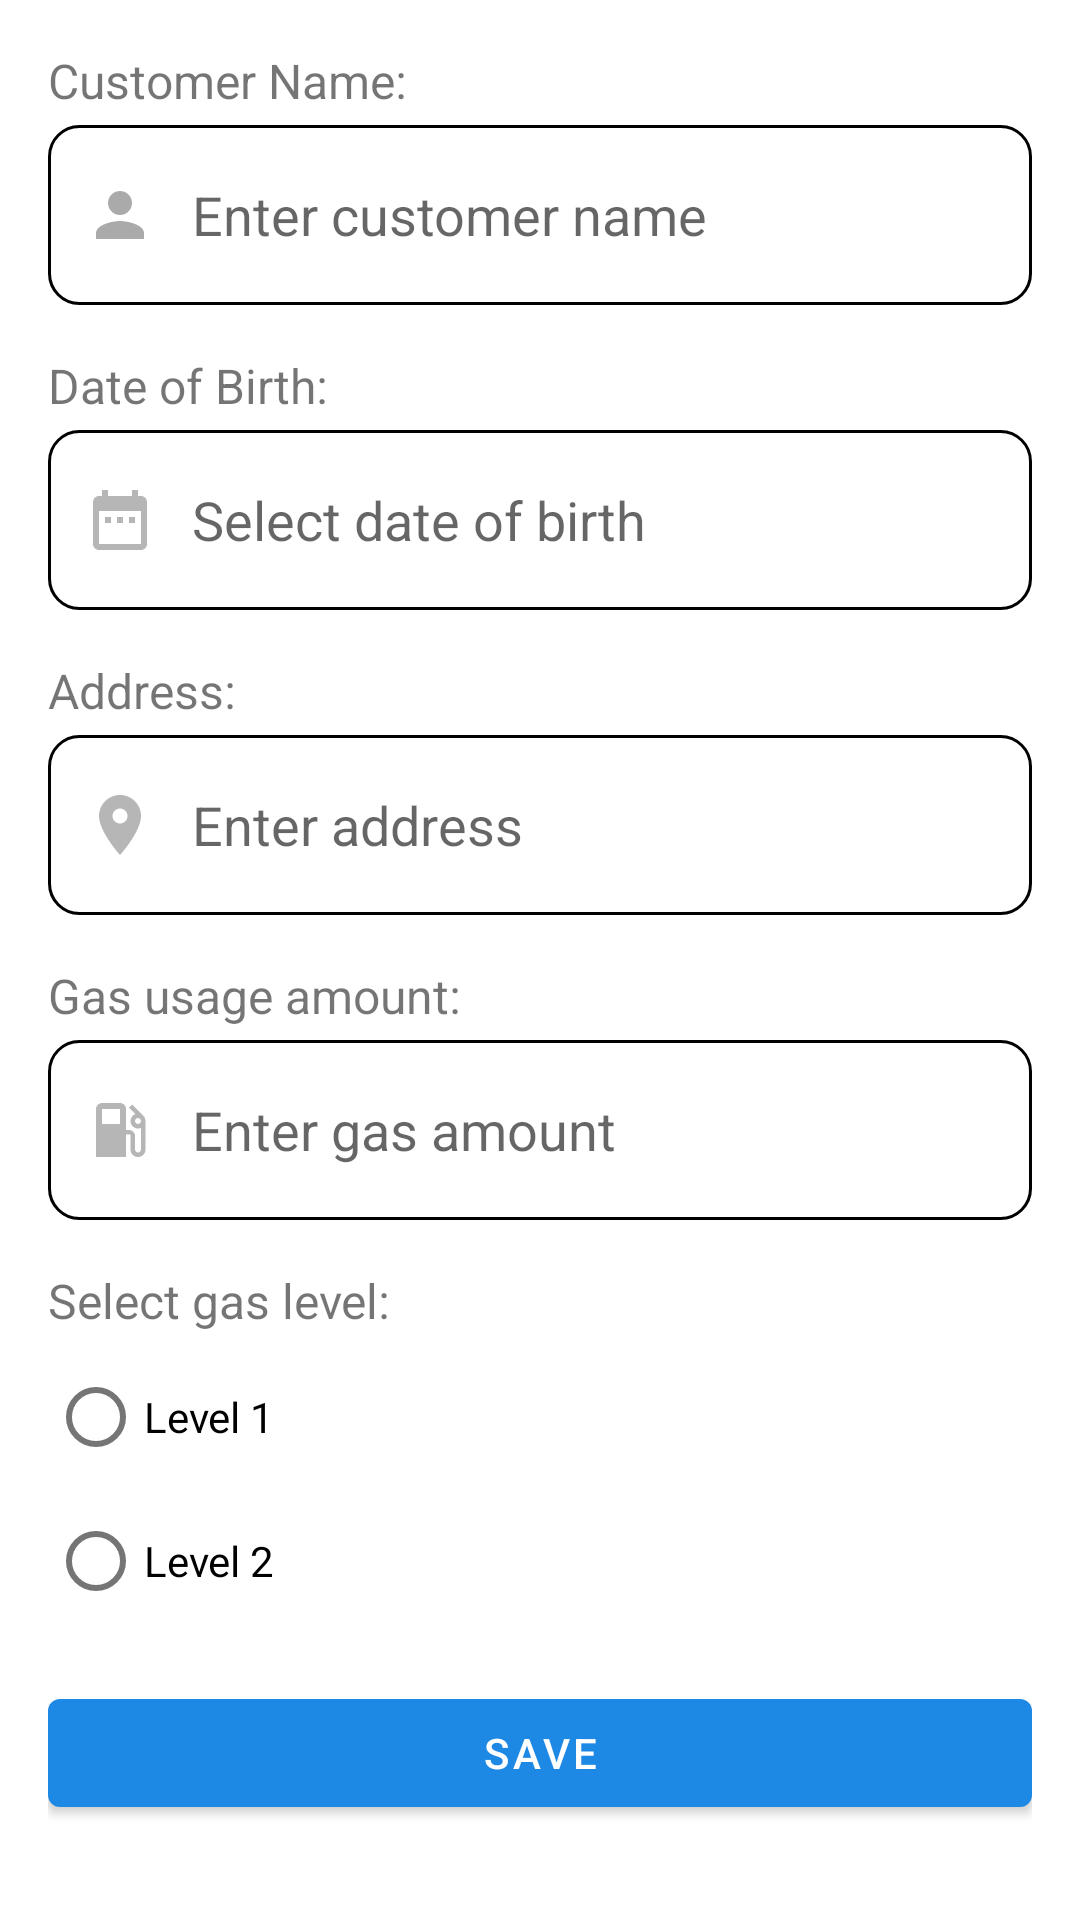

Reconstruct the res/layout file that produces this screen, plus the resources it refers to.
<!-- AndroidManifest.xml: application theme Theme.GasBillManagementS -->
<!-- res/layout/fragment_add_customer.xml -->
<?xml version="1.0" encoding="utf-8"?>
<LinearLayout xmlns:android="http://schemas.android.com/apk/res/android"
    xmlns:tools="http://schemas.android.com/tools"
    android:layout_width="match_parent"
    android:layout_height="match_parent"
    android:orientation="vertical"
    android:padding="16dp"
    tools:context=".ui.customer.AddCustomerFragment">

    <TextView
        android:layout_width="wrap_content"
        android:layout_height="wrap_content"
        android:text="Customer Name:"
        android:textSize="16sp"
        android:layout_marginBottom="4dp" />

    <EditText
        android:id="@+id/et_name"
        android:layout_width="match_parent"
        android:hint="Enter customer name"
        android:layout_height="60dp"
        android:paddingStart="12dp"
        android:paddingEnd="12dp"
        android:drawableStart="@drawable/custom_persom_icom"
        android:drawablePadding="12dp"
        android:background="@drawable/custom_input" />

    <TextView
        android:layout_width="wrap_content"
        android:layout_height="wrap_content"
        android:text="Date of Birth:"
        android:textSize="16sp"
        android:layout_marginTop="16dp"
        android:layout_marginBottom="4dp" />

    <LinearLayout
        android:layout_width="match_parent"
        android:layout_height="wrap_content"
        android:orientation="horizontal">

        <EditText
            android:id="@+id/et_date_of_birth"
            android:layout_width="0dp"
            android:hint="Select date of birth"
            android:layout_height="60dp"
            android:paddingStart="12dp"
            android:paddingEnd="12dp"
            android:drawableStart="@drawable/custom_date_icon"
            android:drawablePadding="12dp"
            android:background="@drawable/custom_input"
            android:focusable="false"
            android:layout_weight="1" />
    </LinearLayout>

    <TextView
        android:layout_width="wrap_content"
        android:layout_height="wrap_content"
        android:text="Address:"
        android:textSize="16sp"
        android:layout_marginTop="16dp"
        android:layout_marginBottom="4dp" />

    <EditText
        android:id="@+id/et_address"
        android:layout_width="match_parent"
        android:hint="Enter address"
        android:layout_height="60dp"
        android:paddingStart="12dp"
        android:paddingEnd="12dp"
        android:drawableStart="@drawable/custom_location_icon"
        android:drawablePadding="12dp"
        android:background="@drawable/custom_input" />

    <TextView
        android:layout_width="wrap_content"
        android:layout_height="wrap_content"
        android:text="Gas usage amount:"
        android:textSize="16sp"
        android:layout_marginTop="16dp"
        android:layout_marginBottom="4dp" />

    <EditText
        android:id="@+id/et_used_num_gas"
        android:layout_width="match_parent"
        android:hint="Enter gas amount"
        android:inputType="number"
        android:layout_height="60dp"
        android:paddingStart="12dp"
        android:paddingEnd="12dp"
        android:drawableStart="@drawable/custom_usedgas_icom"
        android:drawablePadding="12dp"
        android:background="@drawable/custom_input" />

    <TextView
        android:layout_width="wrap_content"
        android:layout_height="wrap_content"
        android:text="Select gas level:"
        android:textSize="16sp"
        android:layout_marginTop="16dp"
        android:layout_marginBottom="4dp" />

    <RadioGroup
        android:id="@+id/radio_group_gas_level"
        android:layout_width="match_parent"
        android:layout_height="wrap_content">

        <RadioButton
            android:id="@+id/radio_level_1"
            android:layout_width="wrap_content"
            android:layout_height="wrap_content"
            android:text="Level 1" />

        <RadioButton
            android:id="@+id/radio_level_2"
            android:layout_width="wrap_content"
            android:layout_height="wrap_content"
            android:text="Level 2" />
    </RadioGroup>

    <Button
        android:id="@+id/btn_save"
        android:layout_width="match_parent"
        android:layout_height="wrap_content"
        android:text="Save"
        android:layout_marginTop="16dp" />
</LinearLayout>
<!-- resources referenced by this layout -->
<resources>
  <!-- drawable custom_date_icon (drawable) -->
  <?xml version="1.0" encoding="utf-8"?>
  <selector xmlns:android="http://schemas.android.com/apk/res/android">
  
      <item android:state_focused="true" android:drawable="@drawable/ic_date_focused" />
      <item android:drawable="@drawable/ic_date" />
  </selector>
  <!-- drawable custom_location_icon (drawable) -->
  <?xml version="1.0" encoding="utf-8"?>
  <selector xmlns:android="http://schemas.android.com/apk/res/android">
  
      <item android:state_focused="true" android:drawable="@drawable/ic_locationfocused" />
      <item android:drawable="@drawable/ic_location" />
  </selector>
  <!-- drawable custom_persom_icom (drawable) -->
  <?xml version="1.0" encoding="utf-8"?>
  <selector xmlns:android="http://schemas.android.com/apk/res/android">
  
          <item android:state_focused="true" android:drawable="@drawable/ic_person_focused" />
          <item android:drawable="@drawable/ic_person" />
  </selector>
  <!-- drawable custom_usedgas_icom (drawable) -->
  <?xml version="1.0" encoding="utf-8"?>
  <selector xmlns:android="http://schemas.android.com/apk/res/android">
  
      <item android:state_focused="true" android:drawable="@drawable/ic_use_gas_focused" />
      <item android:drawable="@drawable/ic_use_gas" />"
  </selector>
  <color name="blue">#2196F3</color>
  <!-- drawable ic_locationfocused (drawable) -->
  <vector xmlns:android="http://schemas.android.com/apk/res/android" android:height="24dp" android:tint="@color/blue_dark" android:viewportHeight="24" android:viewportWidth="24" android:width="24dp">
        
      <path android:fillColor="@android:color/darker_gray" android:pathData="M12,2C8.13,2 5,5.13 5,9c0,5.25 7,13 7,13s7,-7.75 7,-13c0,-3.87 -3.13,-7 -7,-7zM12,11.5c-1.38,0 -2.5,-1.12 -2.5,-2.5s1.12,-2.5 2.5,-2.5 2.5,1.12 2.5,2.5 -1.12,2.5 -2.5,2.5z"/>
      
  </vector>
  <!-- drawable ic_location (drawable) -->
  <vector xmlns:android="http://schemas.android.com/apk/res/android" android:height="24dp" android:tint="#B6B6B6" android:viewportHeight="24" android:viewportWidth="24" android:width="24dp">
        
      <path android:fillColor="@android:color/darker_gray" android:pathData="M12,2C8.13,2 5,5.13 5,9c0,5.25 7,13 7,13s7,-7.75 7,-13c0,-3.87 -3.13,-7 -7,-7zM12,11.5c-1.38,0 -2.5,-1.12 -2.5,-2.5s1.12,-2.5 2.5,-2.5 2.5,1.12 2.5,2.5 -1.12,2.5 -2.5,2.5z"/>
      
  </vector>
  <!-- drawable ic_person_focused (drawable) -->
  <vector xmlns:android="http://schemas.android.com/apk/res/android" android:height="24dp" android:tint="@color/blue_dark" android:viewportHeight="24" android:viewportWidth="24" android:width="24dp">
        
      <path android:fillColor="@android:color/darker_gray" android:pathData="M12,12c2.21,0 4,-1.79 4,-4s-1.79,-4 -4,-4 -4,1.79 -4,4 1.79,4 4,4zM12,14c-2.67,0 -8,1.34 -8,4v2h16v-2c0,-2.66 -5.33,-4 -8,-4z"/>
      
  </vector>
  <!-- drawable ic_person (drawable) -->
  <vector xmlns:android="http://schemas.android.com/apk/res/android" android:height="24dp" android:tint="@color/dark_gray" android:viewportHeight="24" android:viewportWidth="24" android:width="24dp">
        
      <path android:fillColor="@android:color/darker_gray" android:pathData="M12,12c2.21,0 4,-1.79 4,-4s-1.79,-4 -4,-4 -4,1.79 -4,4 1.79,4 4,4zM12,14c-2.67,0 -8,1.34 -8,4v2h16v-2c0,-2.66 -5.33,-4 -8,-4z"/>
      
  </vector>
  <color name="white">#FFFFFFFF</color>
  <color name="teal_200">#FF03DAC5</color>
  <color name="teal_700">#FF018786</color>
  <color name="black">#FF000000</color>
  <color name="blue_dark">#1976D2</color>
</resources>
